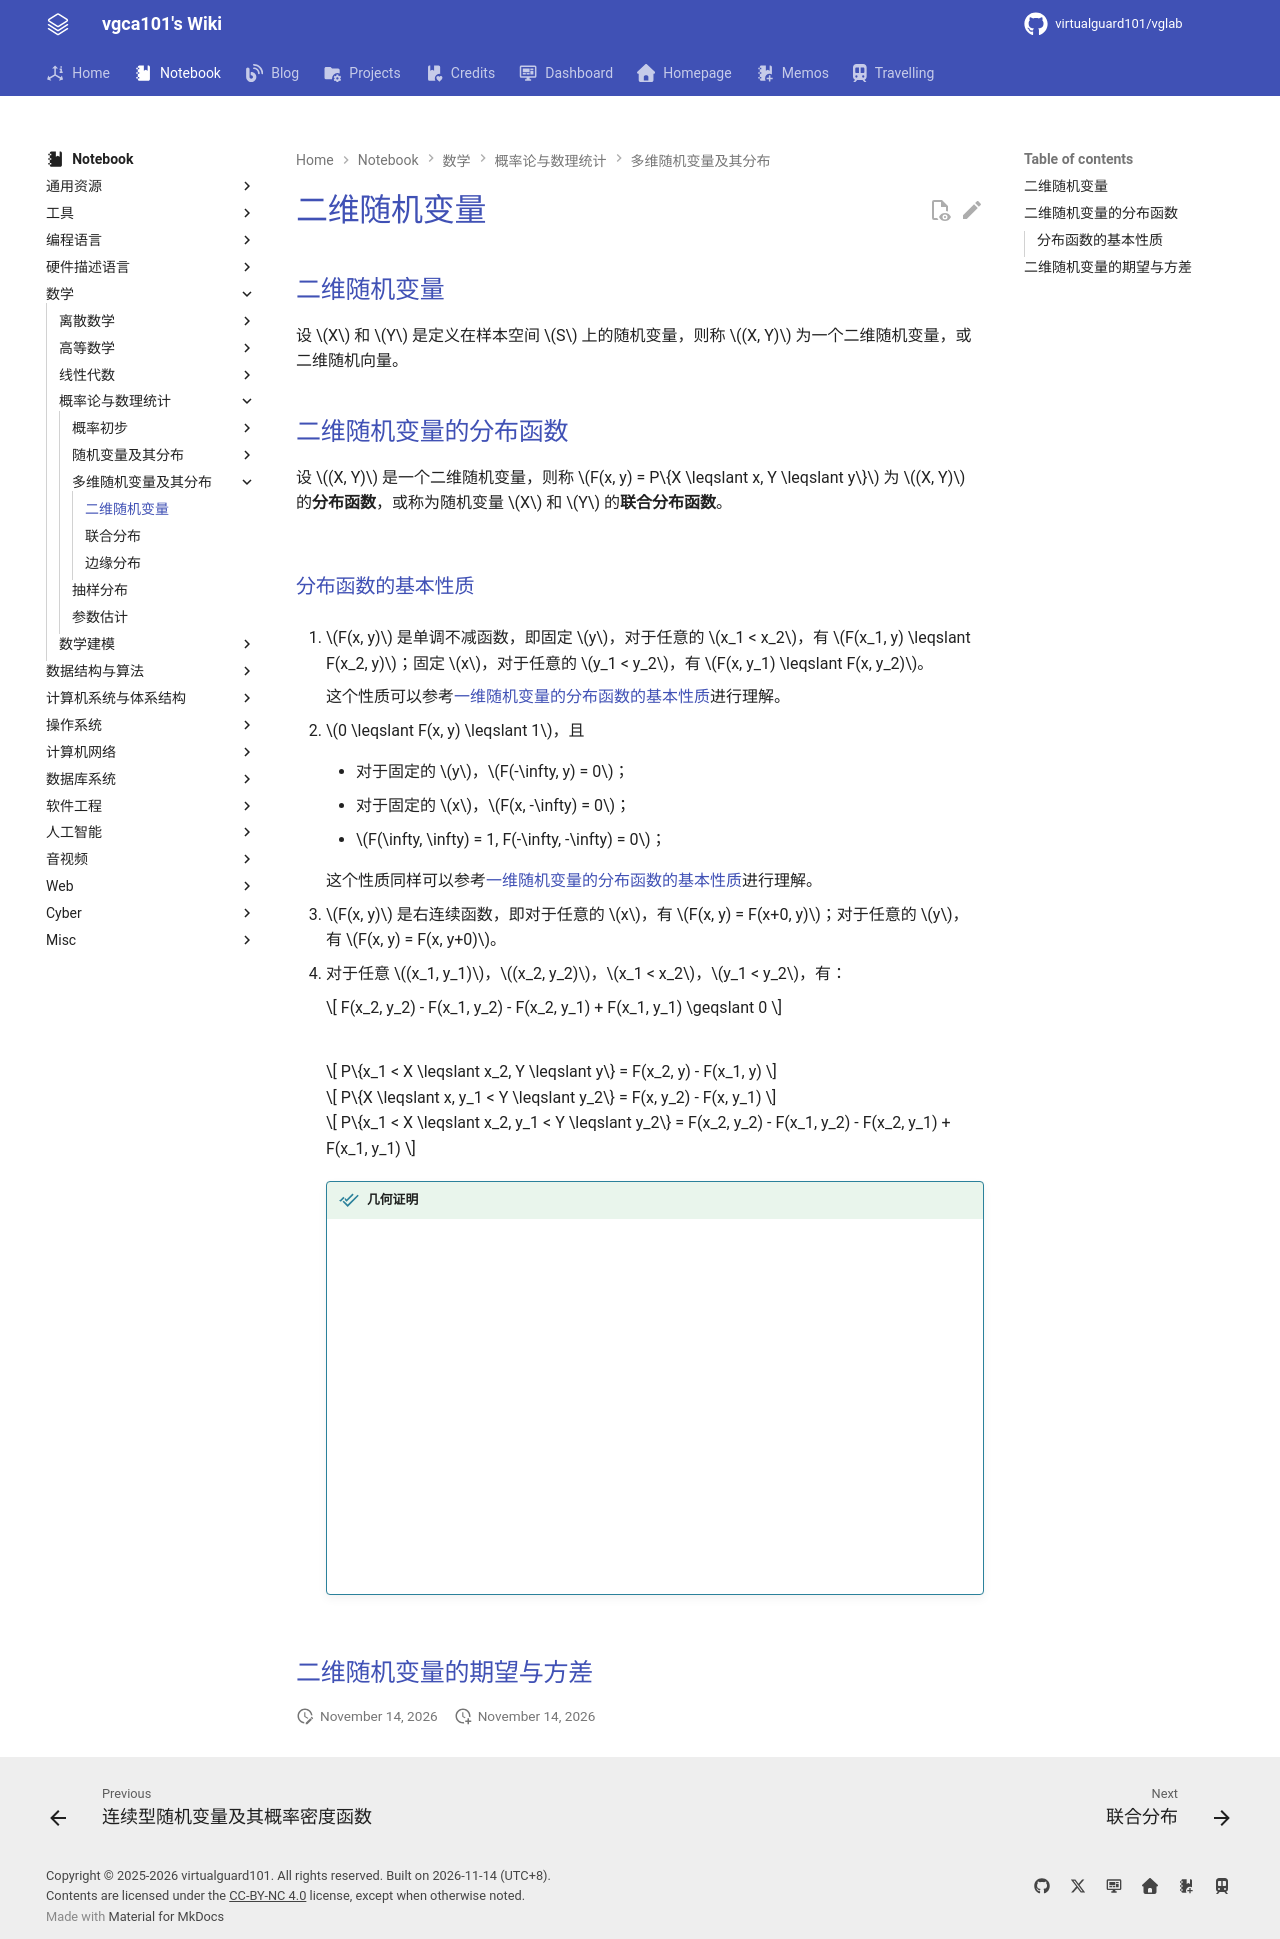

repository: virtualguard101/wiki · page: note/math/probability/二维随机变量/index.html · generator: mkdocs

---
date: 2026-04-13 20:39:13
title: 二维随机变量
permalink: 2d-random-vec
publish: true
tags:
  - 概率论与数理统计
---

# 二维随机变量

## 二维随机变量

设 $X$ 和 $Y$ 是定义在样本空间 $S$ 上的随机变量，则称 $(X, Y)$ 为一个二维随机变量，或二维随机向量。

## 二维随机变量的分布函数

设 $(X, Y)$ 是一个二维随机变量，则称 $F(x, y) = P\{X \leqslant x, Y \leqslant y\}$ 为 $(X, Y)$ 的**分布函数**，或称为随机变量 $X$ 和 $Y$ 的**联合分布函数**。

![](assets/2d-random-vec/1.jpg)

### 分布函数的基本性质

1. $F(x, y)$ 是单调不减函数，即固定 $y$，对于任意的 $x_1 < x_2$，有 $F(x_1, y) \leqslant F(x_2, y)$；固定 $x$，对于任意的 $y_1 < y_2$，有 $F(x, y_1) \leqslant F(x, y_2)$。

    这个性质可以参考[一维随机变量的分布函数的基本性质](随机变量的分布函数.md#分布函数的基本性质)进行理解。

2. $0 \leqslant F(x, y) \leqslant 1$，且

    - 对于固定的 $y$，$F(-\infty, y) = 0$；

    - 对于固定的 $x$，$F(x, -\infty) = 0$；

    - $F(\infty, \infty) = 1, F(-\infty, -\infty) = 0$；

    这个性质同样可以参考[一维随机变量的分布函数的基本性质](随机变量的分布函数.md#分布函数的基本性质)进行理解。

3. $F(x, y)$ 是右连续函数，即对于任意的 $x$，有 $F(x, y) = F(x+0, y)$；对于任意的 $y$，有 $F(x, y) = F(x, y+0)$。

4. 对于任意 $(x_1, y_1)$，$(x_2, y_2)$，$x_1 < x_2$，$y_1 < y_2$，有：

    $$
    F(x_2, y_2) - F(x_1, y_2) - F(x_2, y_1) + F(x_1, y_1) \geqslant 0
    $$

    ![](assets/2d-random-vec/2.jpg)

    $$
    P\{x_1 < X \leqslant x_2, Y \leqslant y\} = F(x_2, y) - F(x_1, y)
    $$

    $$
    P\{X \leqslant x, y_1 < Y \leqslant y_2\} = F(x, y_2) - F(x, y_1)
    $$

    $$
    P\{x_1 < X \leqslant x_2, y_1 < Y \leqslant y_2\} = F(x_2, y_2) - F(x_1, y_2) - F(x_2, y_1) + F(x_1, y_1)
    $$

    !!! review "几何证明"
        <div class="responsive-video-container">
          <iframe src="https://player.bilibili.com/player.html?isOutside=true&aid=113110916661769&bvid=BV1JXppejE8q&p=18&t=461&autoplay=0" 
          scrolling="no" 
          border="0" 
          frameborder="no" 
          framespacing="0" 
          allowfullscreen="true"> 
          </iframe>
        </div>

## 二维随机变量的期望与方差
